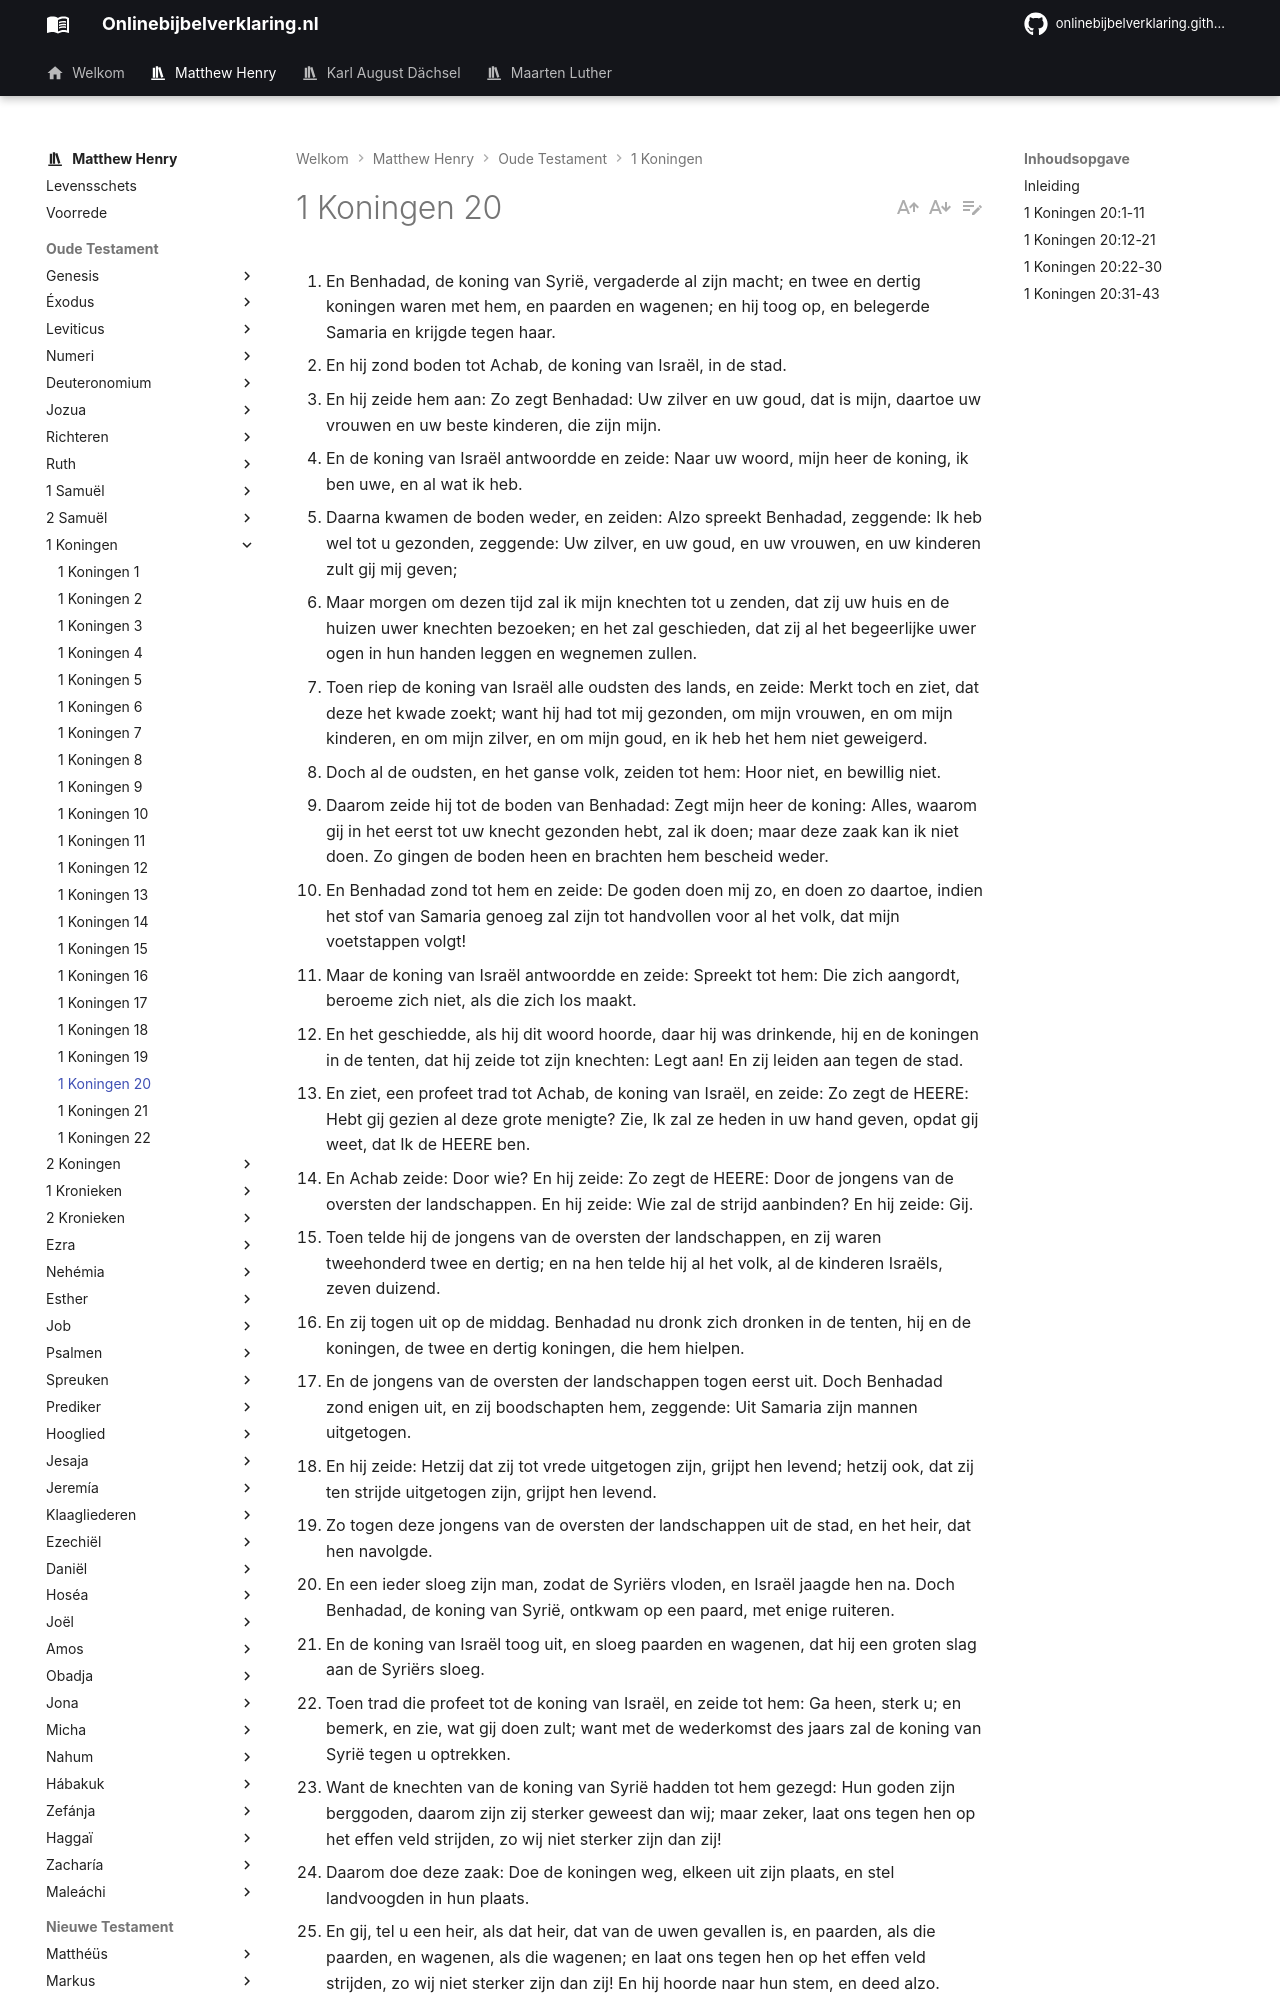

repository: onlinebijbelverklaring/dev-preview · page: matthewhenry/1Koningen/1Koningen20/index.html · generator: mkdocs

1. En Benhadad, de koning van Syrië, vergaderde al zijn macht; en twee en dertig koningen waren met hem, en paarden en wagenen; en hij toog op, en belegerde Samaria en krijgde tegen haar. 
2. En hij zond boden tot Achab, de koning van Israël, in de stad. 
3. En hij zeide hem aan: Zo zegt Benhadad: Uw zilver en uw goud, dat is mijn, daartoe uw vrouwen en uw beste kinderen, die zijn mijn. 
4. En de koning van Israël antwoordde en zeide: Naar uw woord, mijn heer de koning, ik ben uwe, en al wat ik heb. 
5. Daarna kwamen de boden weder, en zeiden: Alzo spreekt Benhadad, zeggende: Ik heb wel tot u gezonden, zeggende: Uw zilver, en uw goud, en uw vrouwen, en uw kinderen zult gij mij geven; 
6. Maar morgen om dezen tijd zal ik mijn knechten tot u zenden, dat zij uw huis en de huizen uwer knechten bezoeken; en het zal geschieden, dat zij al het begeerlijke uwer ogen in hun handen leggen en wegnemen zullen. 
7. Toen riep de koning van Israël alle oudsten des lands, en zeide: Merkt toch en ziet, dat deze het kwade zoekt; want hij had tot mij gezonden, om mijn vrouwen, en om mijn kinderen, en om mijn zilver, en om mijn goud, en ik heb het hem niet geweigerd. 
8. Doch al de oudsten, en het ganse volk, zeiden tot hem: Hoor niet, en bewillig niet. 
9. Daarom zeide hij tot de boden van Benhadad: Zegt mijn heer de koning: Alles, waarom gij in het eerst tot uw knecht gezonden hebt, zal ik doen; maar deze zaak kan ik niet doen. Zo gingen de boden heen en brachten hem bescheid weder. 
10. En Benhadad zond tot hem en zeide: De goden doen mij zo, en doen zo daartoe, indien het stof van Samaria genoeg zal zijn tot handvollen voor al het volk, dat mijn voetstappen volgt! 
11. Maar de koning van Israël antwoordde en zeide: Spreekt tot hem: Die zich aangordt, beroeme zich niet, als die zich los maakt. 
12. En het geschiedde, als hij dit woord hoorde, daar hij was drinkende, hij en de koningen in de tenten, dat hij zeide tot zijn knechten: Legt aan! En zij leiden aan tegen de stad. 
13. En ziet, een profeet trad tot Achab, de koning van Israël, en zeide: Zo zegt de HEERE: Hebt gij gezien al deze grote menigte? Zie, Ik zal ze heden in uw hand geven, opdat gij weet, dat Ik de HEERE ben. 
14. En Achab zeide: Door wie? En hij zeide: Zo zegt de HEERE: Door de jongens van de oversten der landschappen. En hij zeide: Wie zal de strijd aanbinden? En hij zeide: Gij. 
15. Toen telde hij de jongens van de oversten der landschappen, en zij waren tweehonderd twee en dertig; en na hen telde hij al het volk, al de kinderen Israëls, zeven duizend. 
16. En zij togen uit op de middag. Benhadad nu dronk zich dronken in de tenten, hij en de koningen, de twee en dertig koningen, die hem hielpen. 
17. En de jongens van de oversten der landschappen togen eerst uit. Doch Benhadad zond enigen uit, en zij boodschapten hem, zeggende: Uit Samaria zijn mannen uitgetogen. 
18. En hij zeide: Hetzij dat zij tot vrede uitgetogen zijn, grijpt hen levend; hetzij ook, dat zij ten strijde uitgetogen zijn, grijpt hen levend. 
19. Zo togen deze jongens van de oversten der landschappen uit de stad, en het heir, dat hen navolgde. 
20. En een ieder sloeg zijn man, zodat de Syriërs vloden, en Israël jaagde hen na. Doch Benhadad, de koning van Syrië, ontkwam op een paard, met enige ruiteren. 
21. En de koning van Israël toog uit, en sloeg paarden en wagenen, dat hij een groten slag aan de Syriërs sloeg. 
22. Toen trad die profeet tot de koning van Israël, en zeide tot hem: Ga heen, sterk u; en bemerk, en zie, wat gij doen zult; want met de wederkomst des jaars zal de koning van Syrië tegen u optrekken. 
23. Want de knechten van de koning van Syrië hadden tot hem gezegd: Hun goden zijn berggoden, daarom zijn zij sterker geweest dan wij; maar zeker, laat ons tegen hen op het effen veld strijden, zo wij niet sterker zijn dan zij! 
24. Daarom doe deze zaak: Doe de koningen weg, elkeen uit zijn plaats, en stel landvoogden in hun plaats. 
25. En gij, tel u een heir, als dat heir, dat van de uwen gevallen is, en paarden, als die paarden, en wagenen, als die wagenen; en laat ons tegen hen op het effen veld strijden, zo wij niet sterker zijn dan zij! En hij hoorde naar hun stem, en deed alzo. 
26. Het geschiedde nu met de wederkomst des jaars, dat Benhadad de Syriërs monsterde; en hij toog op naar Afek, ten krijge tegen Israël. 
27. De kinderen Israëls werden ook gemonsterd, en waren verzorgd van leeftocht, en trokken hun tegemoet; en de kinderen Israëls legerden zich tegenover hen, als twee blote geitenkudden, maar de Syriërs vervulden het land. 
28. En de man Gods trad toe, en sprak tot de koning van Israël, en zeide: Zo zegt de HEERE: Daarom dat de Syriërs gezegd hebben: De HEERE is een God der bergen, en Hij is niet een God der laagten; zo zal Ik al deze grote menigte in uw hand geven, opdat gijlieden weet, dat Ik de HEERE ben. 
29. En dezen waren gelegerd tegenover die, zeven dagen; het geschiedde nu op de zevenden dag, dat de strijd aanging; en de kinderen Israëls sloegen van de Syriërs honderd duizend voetvolks op een dag. 
30. En de overgeblevenen vloden naar Afek in de stad, en de muur viel op zeven en twintig duizend mannen, die overgebleven waren; ook vlood Benhadad, en kwam in de stad van kamer in kamer. 
31. Toen zeiden de knechten tot hem: Zie toch, wij hebben gehoord, dat de koningen van het huis Israëls goedertieren koningen zijn; laat ons toch zakken om onze lenden leggen, en koorden om onze hoofden, en uitgaan tot de koning van Israël; mogel
